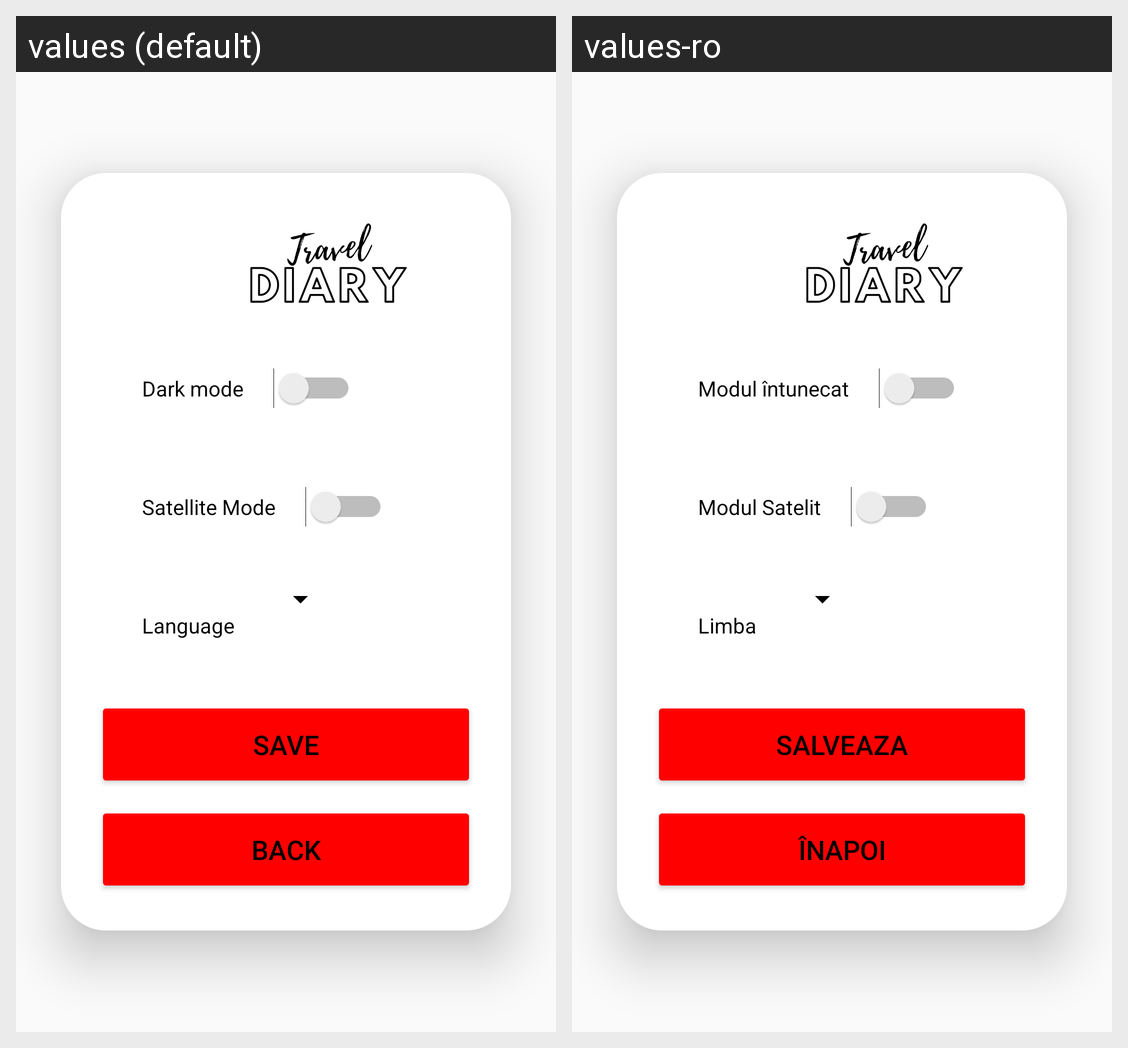

Strings drawn on this Android screen and how each of the app's shown locales translates them:
Android screen res/layout/fragment_settings.xml rendered under 2 locales, left to right: values (default), values-ro. Device: Nexus 5 (rendered at 1080×1920; each locale shown at half size, 540×960, under a caption strip naming it); theme Theme.TravelDiary.
Strings drawn on this screen, with the default value and each locale's value (text and hints the layout hard-codes, and strings that could not be matched under every locale, appear in the picture but are not listed):

darkMode
  values: Dark mode
  values-ro: Modul întunecat

satelliteMode
  values: Satellite Mode
  values-ro: Modul Satelit

language
  values: Language
  values-ro: Limba

save
  values: SAVE
  values-ro: SALVEAZA

back
  values: BACK
  values-ro: ÎNAPOI
